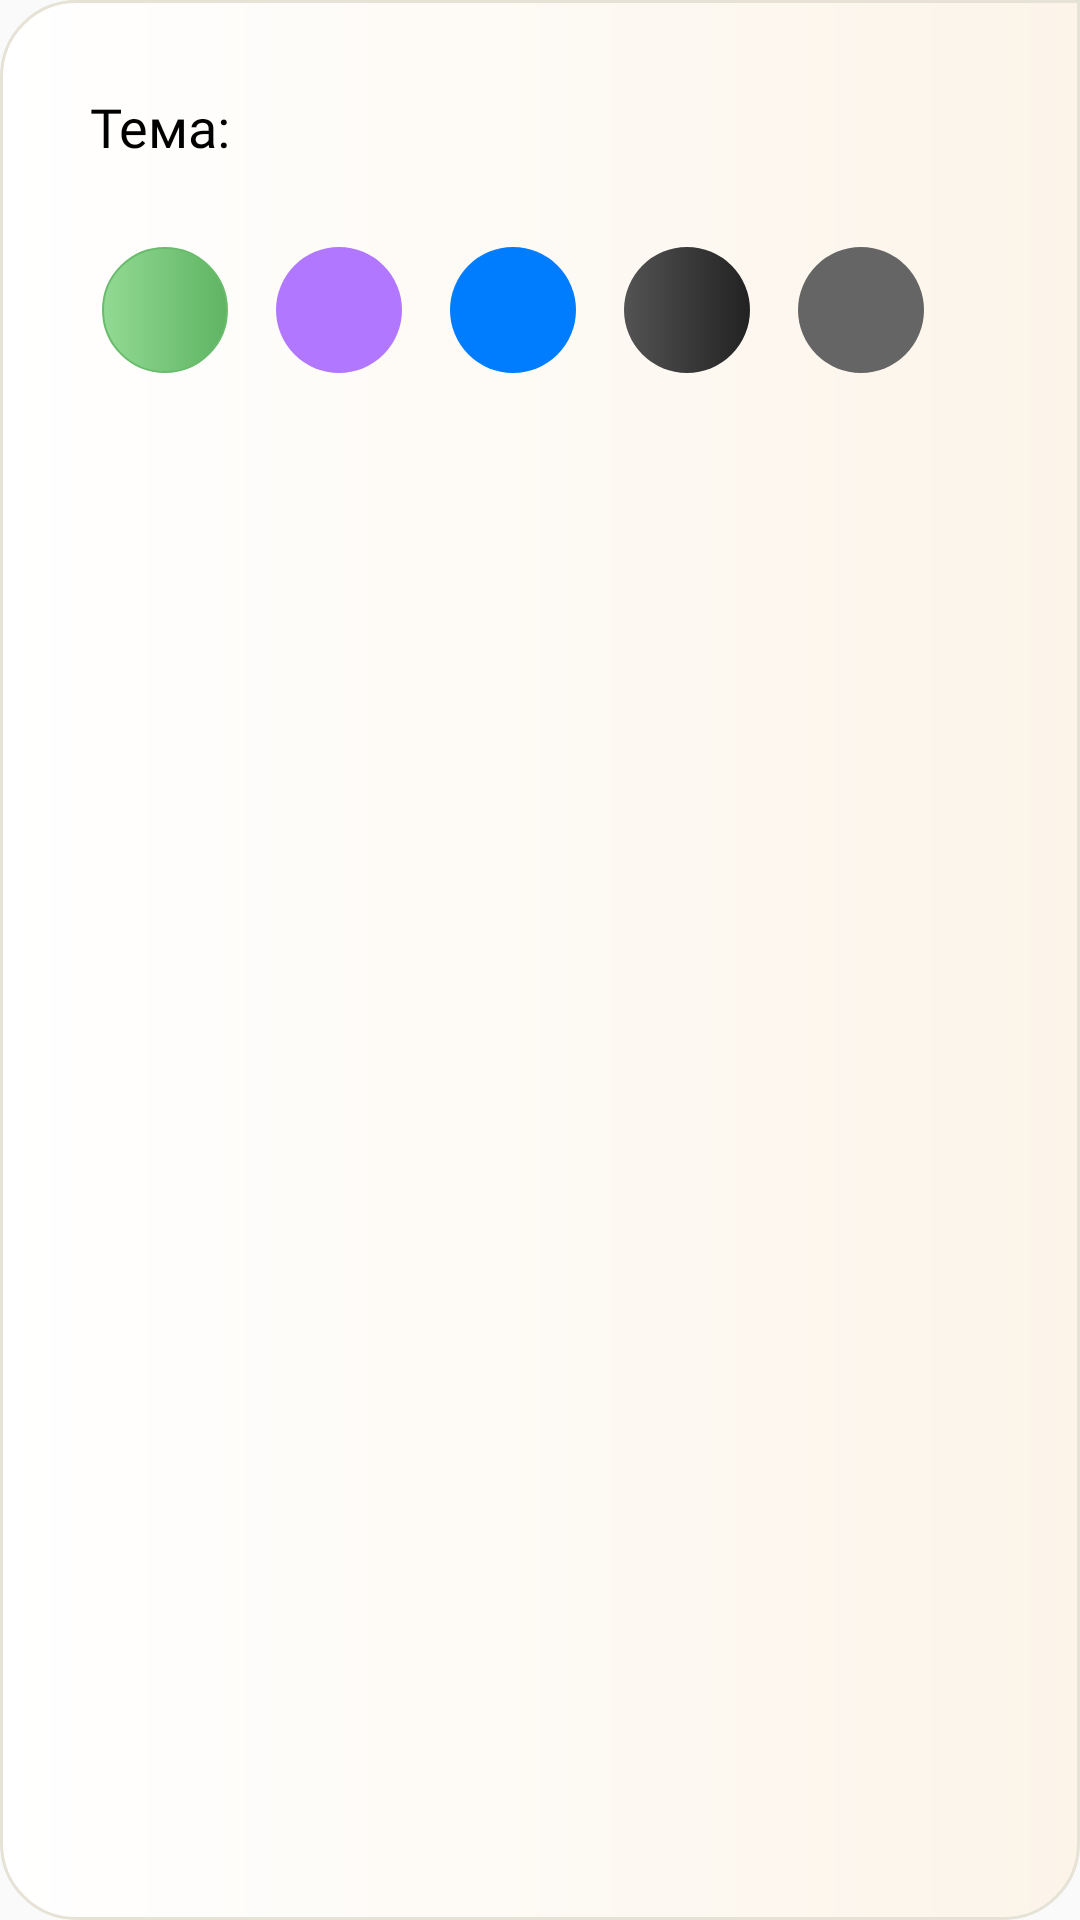

This screen was rendered from an Android layout file. Write that file and the resources it references.
<!-- AndroidManifest.xml: application theme AppTheme.NoActionBar -->
<!-- res/layout/theme_dialog.xml -->
<?xml version="1.0" encoding="utf-8"?>
<LinearLayout xmlns:android="http://schemas.android.com/apk/res/android"
    android:orientation="vertical" android:layout_width="match_parent"
    android:layout_height="wrap_content"
    android:background="@drawable/theme_dialog_bg"
    android:padding="30dp">

    <TextView
        android:layout_width="match_parent"
        android:layout_height="wrap_content"
        android:fontFamily="@font/roboto"
        android:text="Тема:"
        android:textColor="@android:color/black"
        android:layout_marginBottom="24dp"
        android:textSize="18sp"
        android:typeface="normal" />
    <LinearLayout
        android:orientation="horizontal"
        android:layout_width="match_parent"
        android:layout_height="wrap_content">
        <ImageButton
            android:id="@+id/theme_green"
            android:background="@drawable/bottom_circle_green_bg"
            android:layout_marginRight="8dp"
            android:layout_width="50dp"
            android:layout_height="50dp"/>
        <ImageButton
            android:id="@+id/theme_velvet"
            android:background="@drawable/bg_circle_purple"
            android:layout_marginRight="8dp"
            android:layout_width="50dp"
            android:layout_height="50dp" />
        <ImageButton
            android:id="@+id/theme_blue"
            android:background="@drawable/bg_circle_blue"
            android:layout_marginRight="8dp"
            android:layout_width="50dp"
            android:layout_height="50dp" />
        <ImageButton
            android:id="@+id/theme_dark"
            android:background="@drawable/bg_circle_dark"
            android:layout_marginRight="8dp"
            android:layout_width="50dp"
            android:layout_height="50dp" />
        <ImageButton
            android:id="@+id/theme_gray"
            android:background="@drawable/bg_circle_gray"
            android:layout_width="50dp"
            android:layout_height="50dp" />
    </LinearLayout>


</LinearLayout>
<!-- resources referenced by this layout -->
<resources>
  <!-- drawable bg_circle_blue (drawable) -->
  <?xml version="1.0" encoding="utf-8"?>
  <inset android:insetBottom="4dp"
      android:insetTop="4dp"
      android:insetLeft="4dp"
      android:insetRight="4dp"
      xmlns:android="http://schemas.android.com/apk/res/android">
      <selector>
          <item>
              <shape android:shape="oval">
                  <solid android:color="@color/bg_blue"/>
              </shape>
          </item>
      </selector>
  </inset>
  <!-- drawable bg_circle_dark (drawable) -->
  <?xml version="1.0" encoding="utf-8"?>
  <inset android:insetBottom="4dp"
      android:insetTop="4dp"
      android:insetLeft="4dp"
      android:insetRight="4dp"
      xmlns:android="http://schemas.android.com/apk/res/android">
      <selector>
          <item>
              <shape android:shape="oval">
                  <gradient android:startColor="#535353"
                      android:endColor="#222222"/>
              </shape>
          </item>
      </selector>
  </inset>
  <!-- drawable bg_circle_gray (drawable) -->
  <?xml version="1.0" encoding="utf-8"?>
  <inset android:insetBottom="4dp"
      android:insetTop="4dp"
      android:insetLeft="4dp"
      android:insetRight="4dp"
      xmlns:android="http://schemas.android.com/apk/res/android">
      <selector>
          <item>
              <shape android:shape="oval">
                  <solid android:color="@color/bg_gray"/>
              </shape>
          </item>
      </selector>
  </inset>
  <!-- drawable bg_circle_purple (drawable) -->
  <?xml version="1.0" encoding="utf-8"?>
  <inset android:insetBottom="4dp"
      android:insetTop="4dp"
      android:insetLeft="4dp"
      android:insetRight="4dp"
      xmlns:android="http://schemas.android.com/apk/res/android">
      <selector>
          <item>
              <shape android:shape="oval">
                  <solid android:color="@color/bg_violet"/>
              </shape>
          </item>
      </selector>
  </inset>
  <!-- drawable bottom_circle_green_bg (drawable) -->
  <?xml version="1.0" encoding="utf-8"?>
  <inset android:insetBottom="4dp"
         android:insetTop="4dp"
         android:insetLeft="4dp"
         android:insetRight="4dp"
         xmlns:android="http://schemas.android.com/apk/res/android">
      <selector>
          <item>
              <shape android:shape="oval">
                  <gradient android:startColor="@color/bottom_green_grad_st"
                      android:endColor="@color/botton_green_grad_midle"/>
                  <stroke android:color="@color/bottom_green_grad_end"
                      android:width="2px"/>
              </shape>
          </item>
      </selector>
  </inset>
  <!-- drawable theme_dialog_bg (drawable) -->
  <?xml version="1.0" encoding="utf-8"?>
  <shape android:shape="rectangle"
      xmlns:android="http://schemas.android.com/apk/res/android">
      <gradient android:startColor="@color/theme_gr_st"
          android:endColor="@color/theme_gr_end"/>
      <corners
          android:topLeftRadius="25dp"
          android:bottomLeftRadius="25dp"
          android:bottomRightRadius="25dp"/>
      <stroke android:width="1dp"
          android:color="@color/thme_border"></stroke>
  </shape>
  <style name="AppTheme.NoActionBar">
          <item name="windowActionBar">false</item>
          <item name="android:windowContentOverlay">@null</item>
          <item name="windowNoTitle">true</item>
      </style>
  <color name="bg_blue">#007DFE</color>
  <color name="bg_gray">#656565</color>
  <color name="bg_violet">#B178FF</color>
  <color name="bottom_green_grad_st">#92DA94</color>
  <color name="botton_green_grad_midle">#5FB462</color>
  <color name="bottom_green_grad_end">#69BC6C</color>
  <color name="theme_gr_st">#FFFFFF</color>
  <color name="theme_gr_end">#FCF4E9</color>
  <color name="thme_border">#E6E2D5</color>
</resources>
